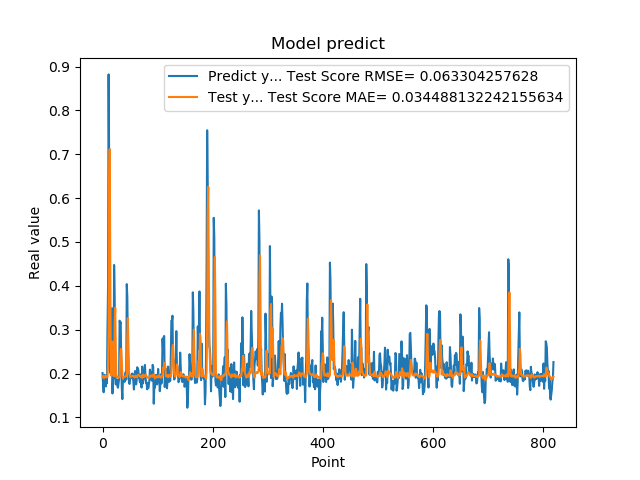

Data behind this chart, as committed beside it:
2.010090053081512174e-01, 1.918071082795202720e-01
1.742661595344543457e-01, 1.944228294397286338e-01
1.572303026914596558e-01, 1.933083516001035673e-01
1.941800117492676059e-01, 1.895815331850795316e-01
1.970258951187133512e-01, 1.934890554582775202e-01
1.859861761331558505e-01, 1.943017372237384188e-01
1.705197989940643033e-01, 1.935141957037816718e-01
1.844120919704437256e-01, 1.914933723925088815e-01
1.779371052980423251e-01, 1.919062132881739491e-01
3.004232645034790039e-01, 1.918934577851797163e-01
3.969086110591887873e-01, 2.258319334105295118e-01
8.820003867149353027e-01, 2.963130051730782921e-01
6.841114759445190430e-01, 6.350115980433022056e-01
2.116497457027435580e-01, 7.116664461245684192e-01
2.014262527227401733e-01, 4.528084935375351061e-01
2.061583995819092074e-01, 1.958729006374365644e-01
3.160260915756225586e-01, 1.956465831474590855e-01
3.489396274089813232e-01, 2.318743970113562036e-01
1.544443815946578979e-01, 2.729420765791251147e-01
1.959947794675827026e-01, 2.460261890440529342e-01
1.894801408052444180e-01, 1.939304308896547813e-01
4.474425017833709162e-01, 1.937019137437510363e-01
3.771362304687500555e-01, 3.136087369286920667e-01
1.889318972826004028e-01, 3.498112373023666843e-01
1.752775162458419522e-01, 2.605220275418357323e-01
1.822472065687180121e-01, 1.920677367347876918e-01
1.866402029991149902e-01, 1.917960216835282172e-01
1.715678423643112183e-01, 1.925979308510860355e-01
1.676391065120696744e-01, 1.916195942933889562e-01
1.773854047060013095e-01, 1.901073196442595870e-01
1.872433423995972235e-01, 1.909302569248362003e-01
3.204146027565002441e-01, 1.924694740094071987e-01
3.134283721446990967e-01, 2.352691725870407757e-01
3.171058297157288153e-01, 2.559158360819209221e-01
2.202603369951247891e-01, 2.545083576985188167e-01
1.659800857305526733e-01, 2.279770067495620611e-01
1.415748745203018188e-01, 1.963091158465305464e-01
1.852595061063766479e-01, 1.879830091383374591e-01
1.814238876104354858e-01, 1.923756646352234589e-01
1.905867606401443481e-01, 1.922526817717270242e-01
1.810430586338043213e-01, 1.930184997650946643e-01
1.954265981912612915e-01, 1.926158998352263396e-01
2.029463946819305142e-01, 1.936257201183123888e-01
1.862521618604660034e-01, 1.950240218554798177e-01
4.038094580173492432e-01, 1.940786638463191660e-01
3.743042349815369207e-01, 2.853679334896968567e-01
2.572054266929626465e-01, 3.260678961153567479e-01
2.253161966800689420e-01, 2.665439114130728204e-01
1.787700653076171875e-01, 2.030434167042536875e-01
1.761920750141143799e-01, 1.970397095615652461e-01
1.861467957496643066e-01, 1.913527849481482246e-01
1.954011768102645874e-01, 1.922942257417399881e-01
1.907722949981689176e-01, 1.937718426658871229e-01
1.898660957813262939e-01, 1.937693668753859566e-01
2.001174986362457275e-01, 1.933871042646579108e-01
1.922753006219863892e-01, 1.944809449285152814e-01
1.810636967420578003e-01, 1.942405009327675958e-01
1.635809391736984530e-01, 1.927577099000811200e-01
1.916799396276473999e-01, 1.906097820259657627e-01
2.058236002922058105e-01, 1.929313089387458824e-01
1.857409924268722812e-01, 1.952770025594997017e-01
... 759 more rows
